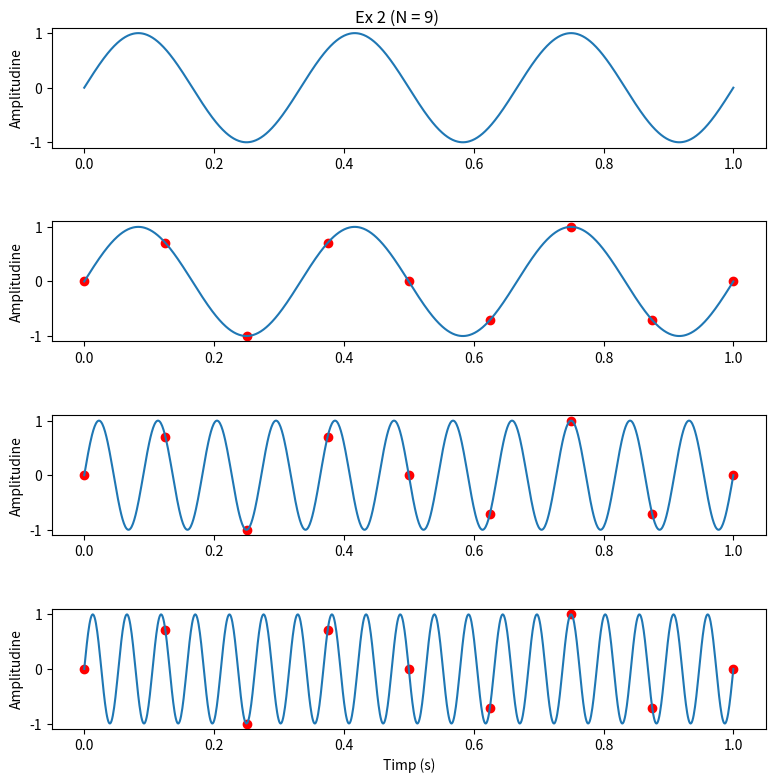

The matplotlib source for this figure: (Note: this script raises an exception after producing the figure.)
import matplotlib.pyplot as plt
import numpy as np

def signal(x):
    return np.sin(2 * np.pi * 3 * x)

N = np.linspace(0,1,9)

t = np.linspace(0,1,1000)

fig, axs = plt.subplots(4)
plt.tight_layout()
fig.set_figheight(8)
fig.set_figwidth(8)
plt.suptitle("Ex 2 (N = 9)")
plt.xlabel("Timp (s)")


axs[0].plot(t, signal(t))
axs[0].set_ylabel("Amplitudine")

axs[1].plot(t, signal(t))
axs[1].scatter(N, signal(N), c='red')
axs[1].set_ylabel("Amplitudine")


axs[2].plot(t, np.sin(2 * np.pi * 11 * t),)
axs[2].scatter(N, signal(N), c='red')
axs[2].set_ylabel("Amplitudine")

axs[3].plot(t, np.sin(2 * np.pi * 19 * t))
axs[3].scatter(N, signal(N), c='red')
axs[3].set_ylabel("Amplitudine")

plt.savefig("lab04/ex2.pdf")
plt.show()
